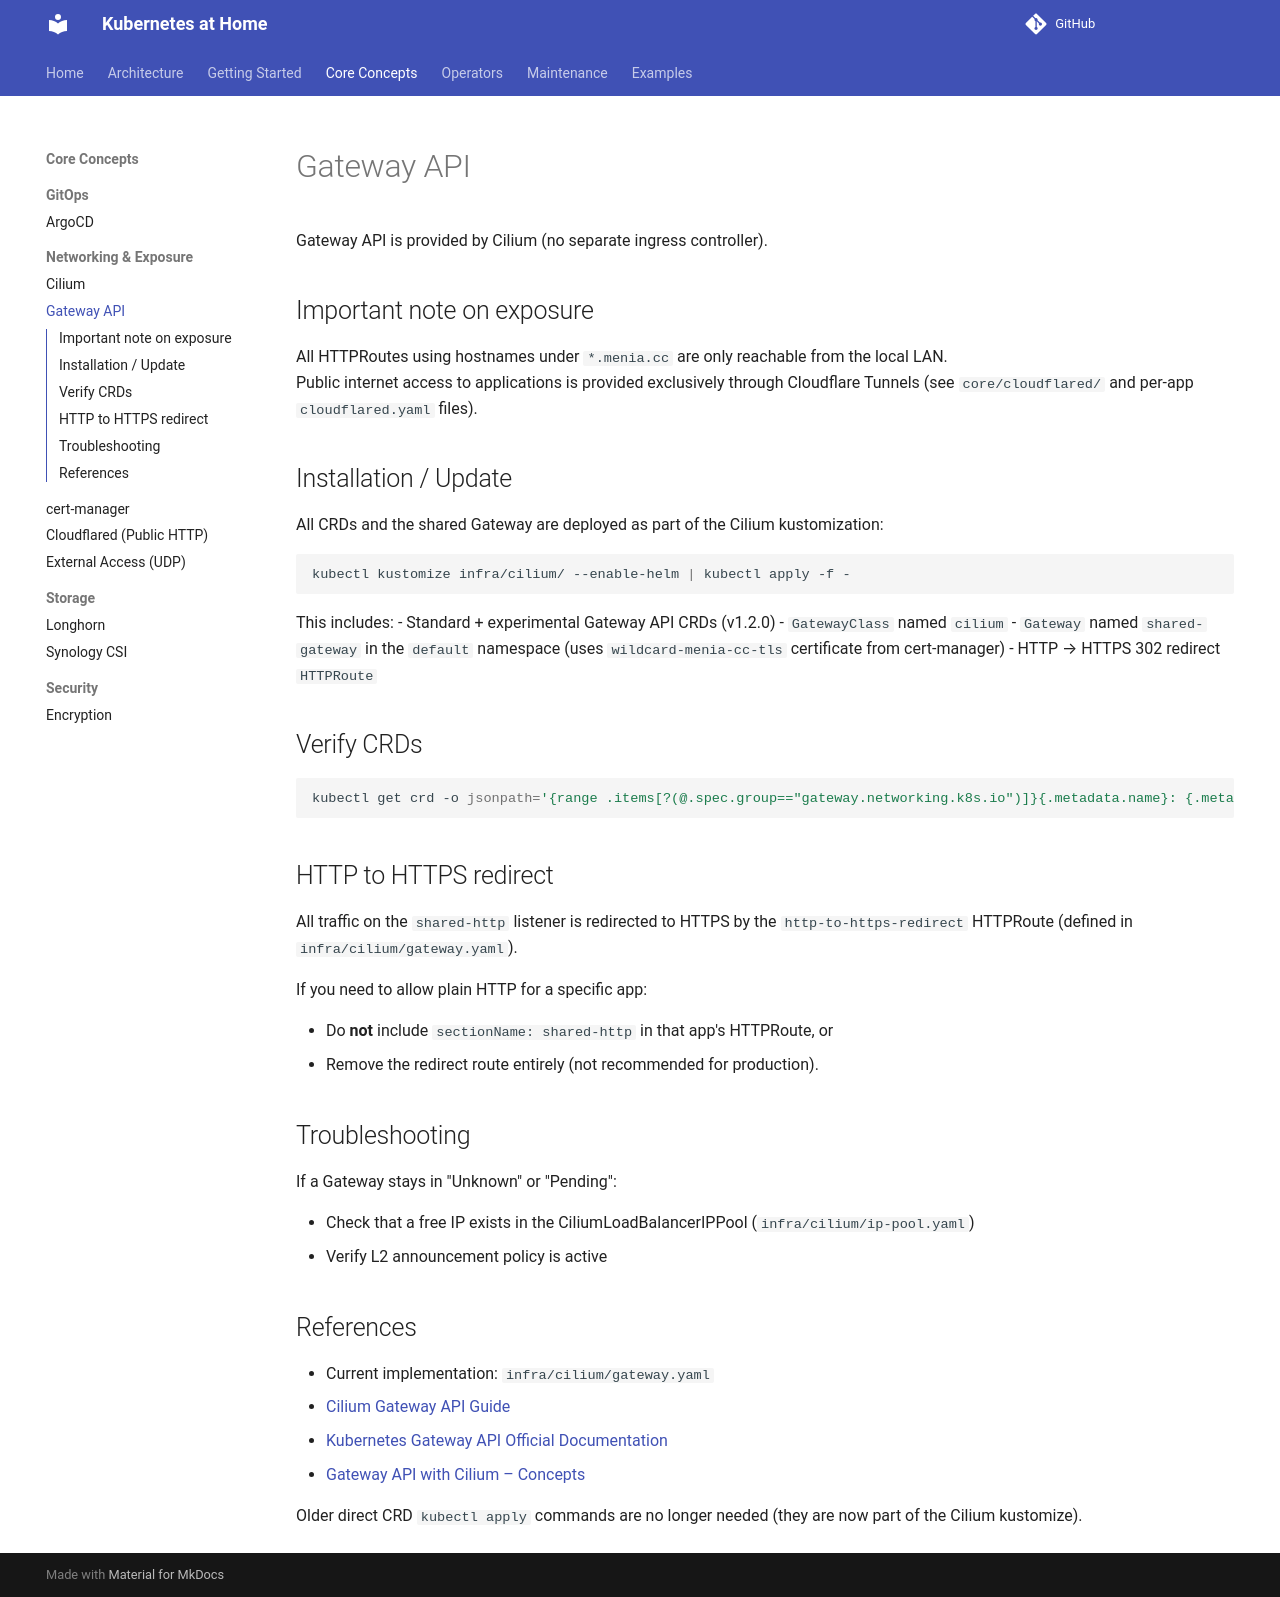

repository: o-be-one/kubernetes-at-home · page: Core Concepts/Networking & Exposure/gateway-api/index.html · generator: mkdocs

# Gateway API

Gateway API is provided by Cilium (no separate ingress controller).

## Important note on exposure

All HTTPRoutes using hostnames under `*.menia.cc` are only reachable from the local LAN.  
Public internet access to applications is provided exclusively through Cloudflare Tunnels (see `core/cloudflared/` and per-app `cloudflared.yaml` files).

## Installation / Update

All CRDs and the shared Gateway are deployed as part of the Cilium kustomization:

```bash
kubectl kustomize infra/cilium/ --enable-helm | kubectl apply -f -
```

This includes:
- Standard + experimental Gateway API CRDs (v1.2.0)
- `GatewayClass` named `cilium`
- `Gateway` named `shared-gateway` in the `default` namespace (uses `wildcard-menia-cc-tls` certificate from cert-manager)
- HTTP → HTTPS 302 redirect `HTTPRoute`

## Verify CRDs

```bash
kubectl get crd -o jsonpath='{range .items[?(@.spec.group=="gateway.networking.k8s.io")]}{.metadata.name}: {.metadata.annotations.gateway\.networking\.k8s\.io/bundle-version}{"\n"}{end}'
```

## HTTP to HTTPS redirect

All traffic on the `shared-http` listener is redirected to HTTPS by the `http-to-https-redirect` HTTPRoute (defined in `infra/cilium/gateway.yaml`).

If you need to allow plain HTTP for a specific app:

- Do **not** include `sectionName: shared-http` in that app's HTTPRoute, or
- Remove the redirect route entirely (not recommended for production).

## Troubleshooting

If a Gateway stays in "Unknown" or "Pending":

- Check that a free IP exists in the CiliumLoadBalancerIPPool (`infra/cilium/ip-pool.yaml`)
- Verify L2 announcement policy is active

## References

- Current implementation: `infra/cilium/gateway.yaml`
- [Cilium Gateway API Guide](https://docs.cilium.io/en/stable/network/servicemesh/gateway-api/)
- [Kubernetes Gateway API Official Documentation](https://gateway-api.sigs.k8s.io/)
- [Gateway API with Cilium – Concepts](https://docs.cilium.io/en/stable/network/servicemesh/gateway-api/gateway-api/)

Older direct CRD `kubectl apply` commands are no longer needed (they are now part of the Cilium kustomize).
